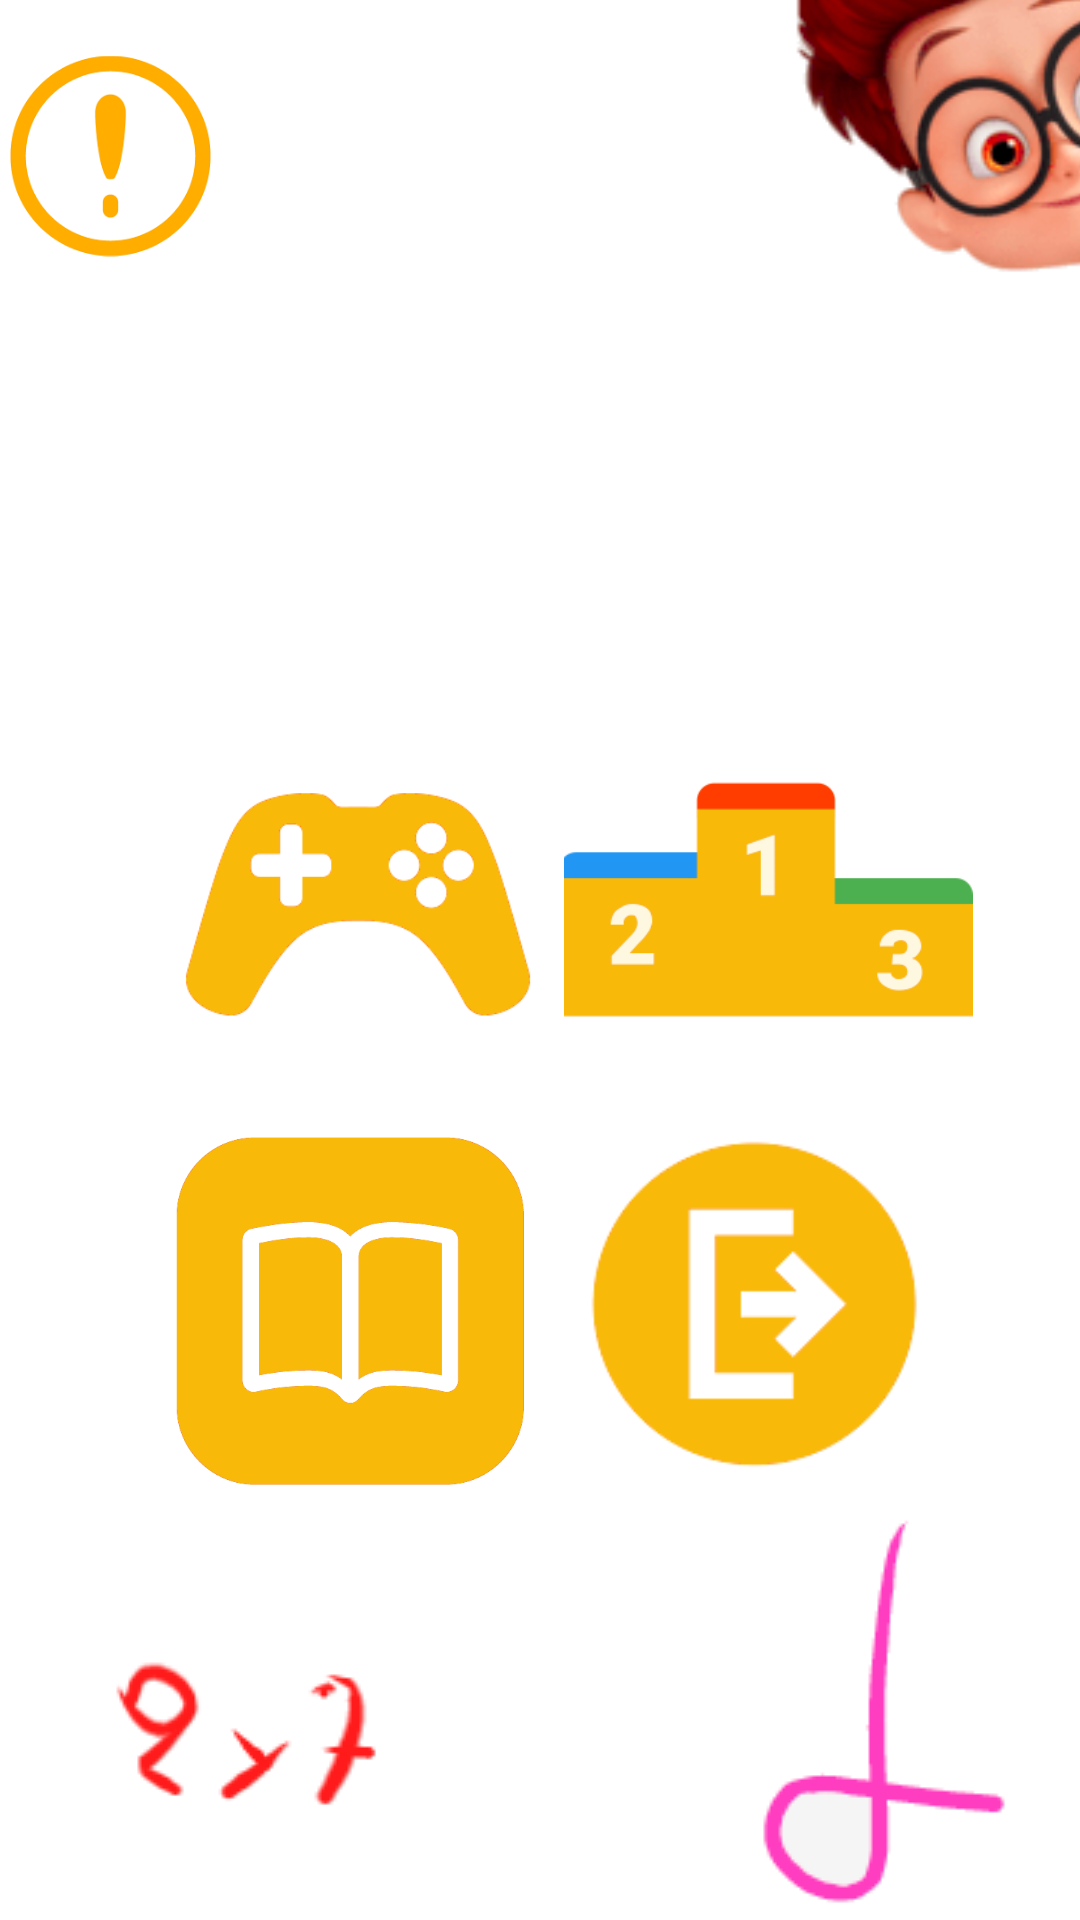

Here is an Android app screen rendered from its layout file. Give the layout XML and the strings, colors and styles it references.
<!-- AndroidManifest.xml: application theme Theme.Project_pro -->
<!-- res/layout/activity_reception.xml -->
<?xml version="1.0" encoding="utf-8"?>
<androidx.constraintlayout.widget.ConstraintLayout xmlns:android="http://schemas.android.com/apk/res/android"
    xmlns:app="http://schemas.android.com/apk/res-auto"
    xmlns:tools="http://schemas.android.com/tools"
    android:layout_width="match_parent"
    android:background="#ffff"
    android:layout_height="match_parent"


    tools:context=".reception">

    <ImageView
        android:id="@+id/imageView24"
        android:layout_width="146dp"
        android:layout_height="138dp"
        app:layout_constraintBottom_toBottomOf="parent"
        app:layout_constraintEnd_toEndOf="parent"
        app:layout_constraintHorizontal_bias="0.852"
        app:layout_constraintStart_toStartOf="parent"
        app:layout_constraintTop_toTopOf="parent"
        app:layout_constraintVertical_bias="0.463"
        app:srcCompat="@drawable/scoreboard" />

    <ImageView
        android:id="@+id/imageView23"
        android:layout_width="116dp"
        android:layout_height="118dp"
        app:layout_constraintBottom_toBottomOf="parent"
        app:layout_constraintEnd_toEndOf="parent"
        app:layout_constraintHorizontal_bias="0.24"
        app:layout_constraintStart_toStartOf="parent"
        app:layout_constraintTop_toTopOf="parent"
        app:layout_constraintVertical_bias="0.724"
        app:srcCompat="@drawable/book_orange" />

    <ImageView
        android:id="@+id/imageView36"
        android:layout_width="247dp"
        android:layout_height="243dp"
        android:layout_marginStart="216dp"
        android:layout_marginBottom="472dp"
        app:layout_constraintBottom_toBottomOf="parent"
        app:layout_constraintStart_toStartOf="parent"
        app:srcCompat="@drawable/riririr" />

    <ImageView
        android:id="@+id/imageView38"
        android:layout_width="wrap_content"
        android:layout_height="wrap_content"
        android:layout_marginStart="32dp"
        app:layout_constraintBottom_toBottomOf="parent"
        app:layout_constraintStart_toStartOf="parent"
        app:layout_constraintTop_toTopOf="parent"
        app:layout_constraintVertical_bias="0.975"
        app:srcCompat="@drawable/kokino3" />

    <ImageView
        android:id="@+id/imageView39"
        android:layout_width="wrap_content"
        android:layout_height="wrap_content"
        app:layout_constraintBottom_toBottomOf="parent"
        app:layout_constraintEnd_toEndOf="parent"
        app:layout_constraintHorizontal_bias="0.948"
        app:layout_constraintStart_toStartOf="parent"
        app:layout_constraintTop_toTopOf="parent"
        app:layout_constraintVertical_bias="1.0"
        app:srcCompat="@drawable/rozeeee" />

    <ImageView
        android:id="@+id/voi"
        android:layout_width="67dp"
        android:layout_height="76dp"
        app:layout_constraintBottom_toBottomOf="parent"
        app:layout_constraintEnd_toEndOf="parent"
        app:layout_constraintHorizontal_bias="0.011"
        app:layout_constraintStart_toStartOf="parent"
        app:layout_constraintTop_toTopOf="parent"
        app:layout_constraintVertical_bias="0.025"
        app:srcCompat="@drawable/ookeokeoka" />

    <ImageView
        android:id="@+id/imageView19"
        android:layout_width="136dp"
        android:layout_height="136dp"
        app:layout_constraintBottom_toBottomOf="parent"
        app:layout_constraintEnd_toEndOf="parent"
        app:layout_constraintHorizontal_bias="0.232"
        app:layout_constraintStart_toStartOf="parent"
        app:layout_constraintTop_toTopOf="parent"
        app:layout_constraintVertical_bias="0.462"
        app:srcCompat="@drawable/tikaneis" />

    <ImageView
        android:id="@+id/imageView21"
        android:layout_width="144dp"
        android:layout_height="136dp"
        app:layout_constraintBottom_toBottomOf="parent"
        app:layout_constraintEnd_toEndOf="parent"
        app:layout_constraintHorizontal_bias="0.846"
        app:layout_constraintStart_toStartOf="parent"
        app:layout_constraintTop_toTopOf="parent"
        app:layout_constraintVertical_bias="0.732"
        app:srcCompat="@drawable/boulos" />

</androidx.constraintlayout.widget.ConstraintLayout>
<!-- resources referenced by this layout -->
<resources>
  <!-- drawable book_orange: png bitmap (drawable, 8285 bytes) -->
  <!-- drawable boulos: png bitmap (drawable, 2813 bytes) -->
  <!-- drawable kokino3: png bitmap (drawable, 2031 bytes) -->
  <!-- drawable ookeokeoka: png bitmap (drawable, 5724 bytes) -->
  <!-- drawable riririr: png bitmap (drawable, 28427 bytes) -->
  <!-- drawable rozeeee: png bitmap (drawable, 1460 bytes) -->
  <!-- drawable scoreboard: png bitmap (drawable, 4192 bytes) -->
  <!-- drawable tikaneis: png bitmap (drawable, 5886 bytes) -->
  <style name="Theme.Project_pro" parent="Theme.MaterialComponents.DayNight.NoActionBar">
          
          <item name="colorPrimary">@color/purple_500</item>
          <item name="colorPrimaryVariant">@color/purple_700</item>
          <item name="colorOnPrimary">@color/white</item>
          
          <item name="colorSecondary">@color/teal_200</item>
          <item name="colorSecondaryVariant">@color/teal_700</item>
          <item name="colorOnSecondary">@color/black</item>
          
          <item name="android:statusBarColor" tools:targetApi="l">?attr/colorPrimaryVariant</item>
          
      </style>
  <color name="purple_500">#FF6200EE</color>
  <color name="purple_700">#FF3700B3</color>
  <color name="white">#FFFFFFFF</color>
  <color name="teal_200">#FF03DAC5</color>
  <color name="teal_700">#FF018786</color>
  <color name="black">#FF000000</color>
</resources>
